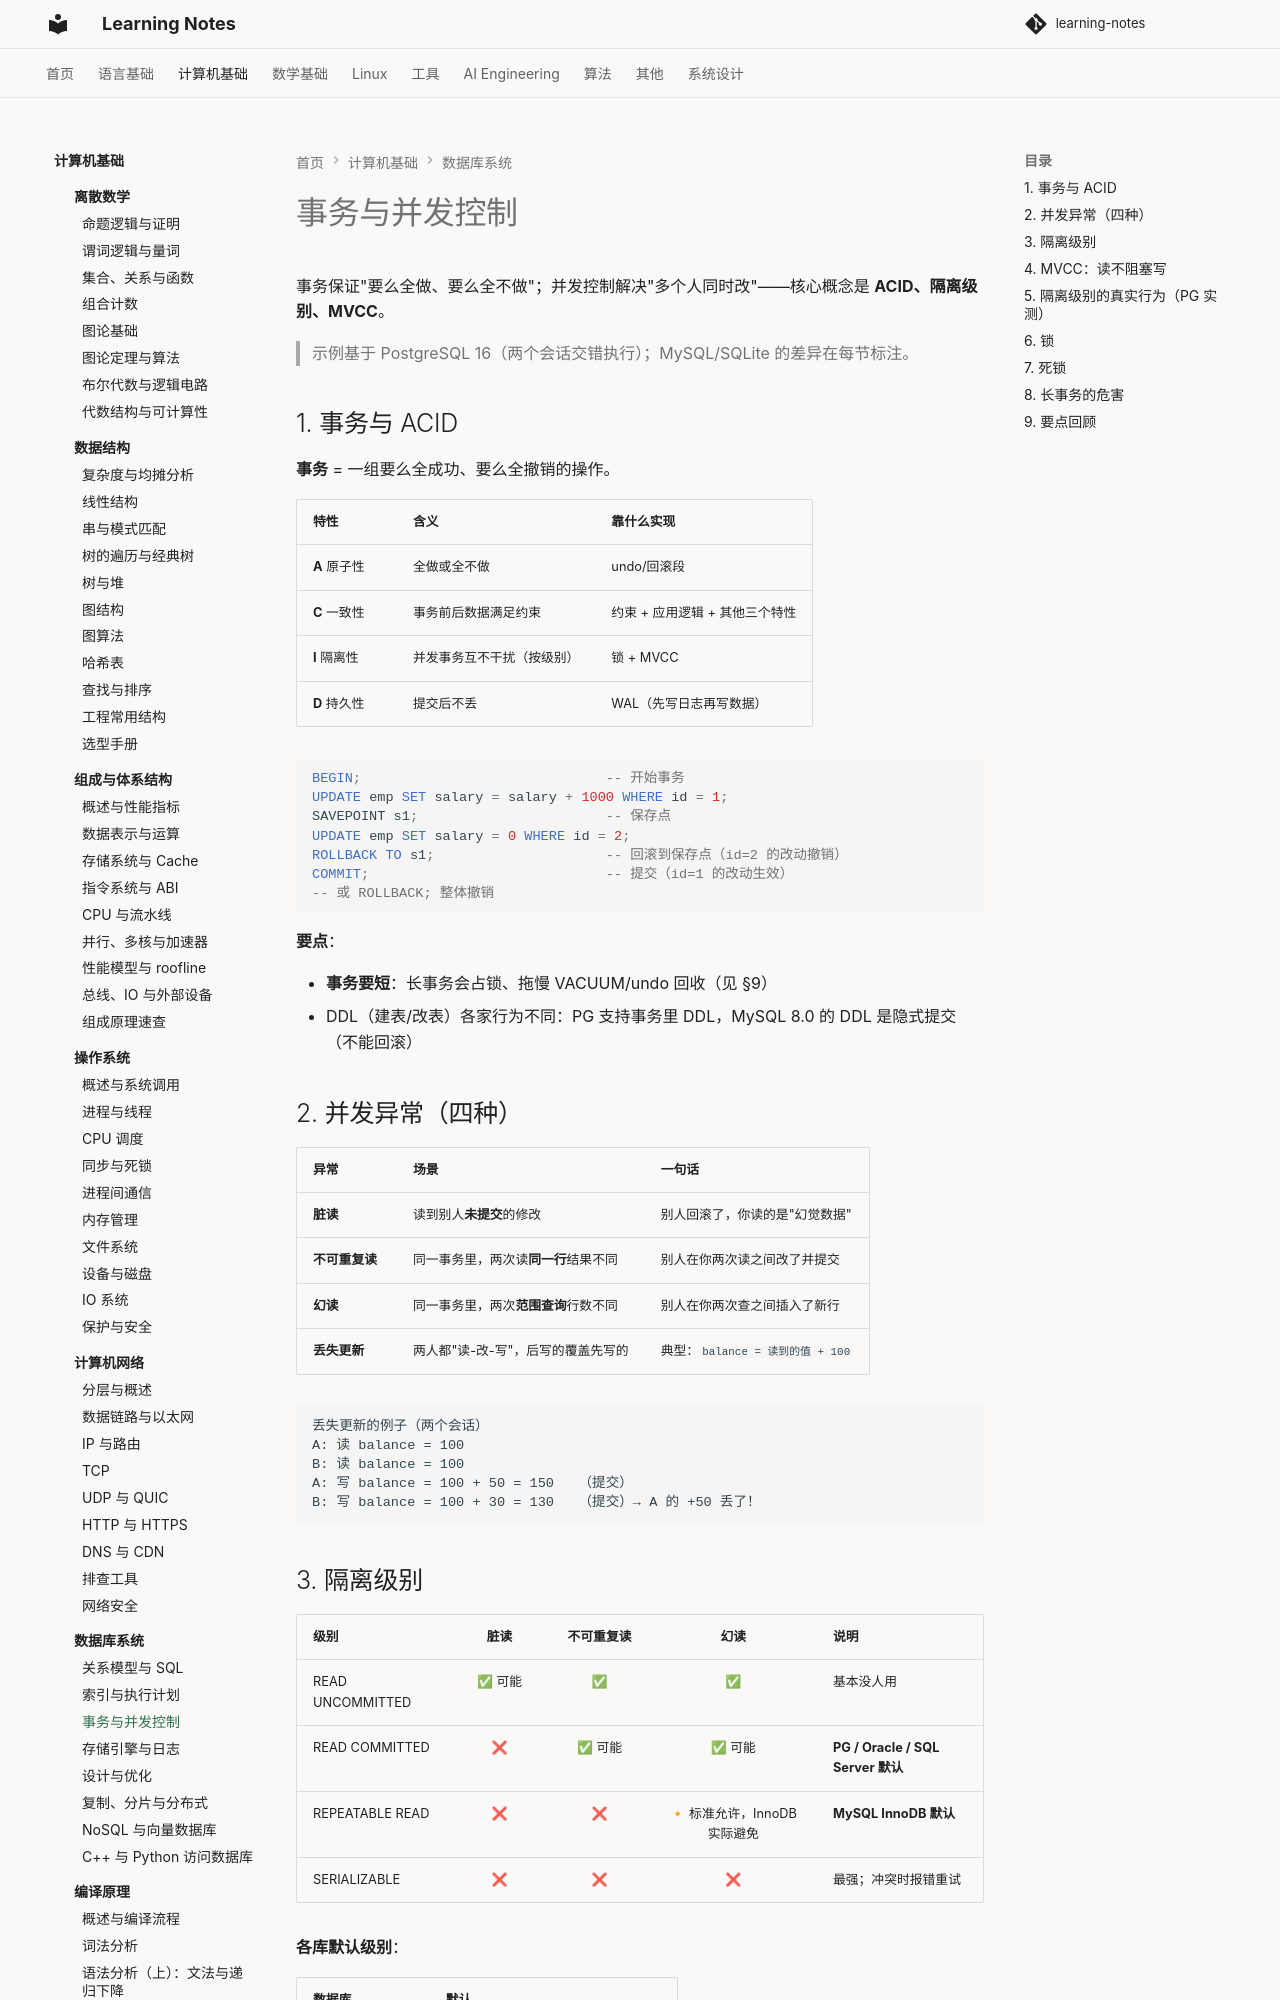

repository: handwan/learning-notes · page: 02-computer-basics/database/03-事务与并发控制/index.html · generator: mkdocs

# 事务与并发控制

事务保证"要么全做、要么全不做"；并发控制解决"多个人同时改"——核心概念是 **ACID、隔离级别、MVCC**。

> 示例基于 PostgreSQL 16（两个会话交错执行）；MySQL/SQLite 的差异在每节标注。

## 1. 事务与 ACID

**事务** = 一组要么全成功、要么全撤销的操作。

| 特性 | 含义 | 靠什么实现 |
|------|------|-----------|
| **A** 原子性 | 全做或全不做 | undo/回滚段 |
| **C** 一致性 | 事务前后数据满足约束 | 约束 + 应用逻辑 + 其他三个特性 |
| **I** 隔离性 | 并发事务互不干扰（按级别） | 锁 + MVCC |
| **D** 持久性 | 提交后不丢 | WAL（先写日志再写数据） |

```sql
BEGIN;                              -- 开始事务
UPDATE emp SET salary = salary + 1000 WHERE id = 1;
SAVEPOINT s1;                       -- 保存点
UPDATE emp SET salary = 0 WHERE id = 2;
ROLLBACK TO s1;                     -- 回滚到保存点（id=2 的改动撤销）
COMMIT;                             -- 提交（id=1 的改动生效）
-- 或 ROLLBACK; 整体撤销
```

**要点**：

- **事务要短**：长事务会占锁、拖慢 VACUUM/undo 回收（见 §9）
- DDL（建表/改表）各家行为不同：PG 支持事务里 DDL，MySQL 8.0 的 DDL 是隐式提交（不能回滚）

## 2. 并发异常（四种）

| 异常 | 场景 | 一句话 |
|------|------|--------|
| **脏读** | 读到别人**未提交**的修改 | 别人回滚了，你读的是"幻觉数据" |
| **不可重复读** | 同一事务里，两次读**同一行**结果不同 | 别人在你两次读之间改了并提交 |
| **幻读** | 同一事务里，两次**范围查询**行数不同 | 别人在你两次查之间插入了新行 |
| **丢失更新** | 两人都"读-改-写"，后写的覆盖先写的 | 典型：`balance = 读到的值 + 100` |

```
丢失更新的例子（两个会话）
A: 读 balance = 100
B: 读 balance = 100
A: 写 balance = 100 + 50 = 150   （提交）
B: 写 balance = 100 + 30 = 130   （提交）→ A 的 +50 丢了！
```

## 3. 隔离级别

| 级别 | 脏读 | 不可重复读 | 幻读 | 说明 |
|------|:---:|:---:|:---:|------|
| READ UNCOMMITTED | ✅ 可能 | ✅ | ✅ | 基本没人用 |
| READ COMMITTED | ❌ | ✅ 可能 | ✅ 可能 | **PG / Oracle / SQL Server 默认** |
| REPEATABLE READ | ❌ | ❌ | 🔸 标准允许，InnoDB 实际避免 | **MySQL InnoDB 默认** |
| SERIALIZABLE | ❌ | ❌ | ❌ | 最强；冲突时报错重试 |

**各库默认级别**：

| 数据库 | 默认 |
|--------|------|
| PostgreSQL | **READ COMMITTED** |
| MySQL (InnoDB) | **REPEATABLE READ** |
| SQLite | SERIALIZABLE（单写者，天然串行） |

**怎么设置**：

```sql
BEGIN ISOLATION LEVEL REPEATABLE READ;   -- 只影响当前事务
SET SESSION CHARACTERISTICS AS TRANSACTION ISOLATION LEVEL SERIALIZABLE;  -- 整个会话
SHOW default_transaction_isolation;      -- 看默认（PG: read committed）
```
